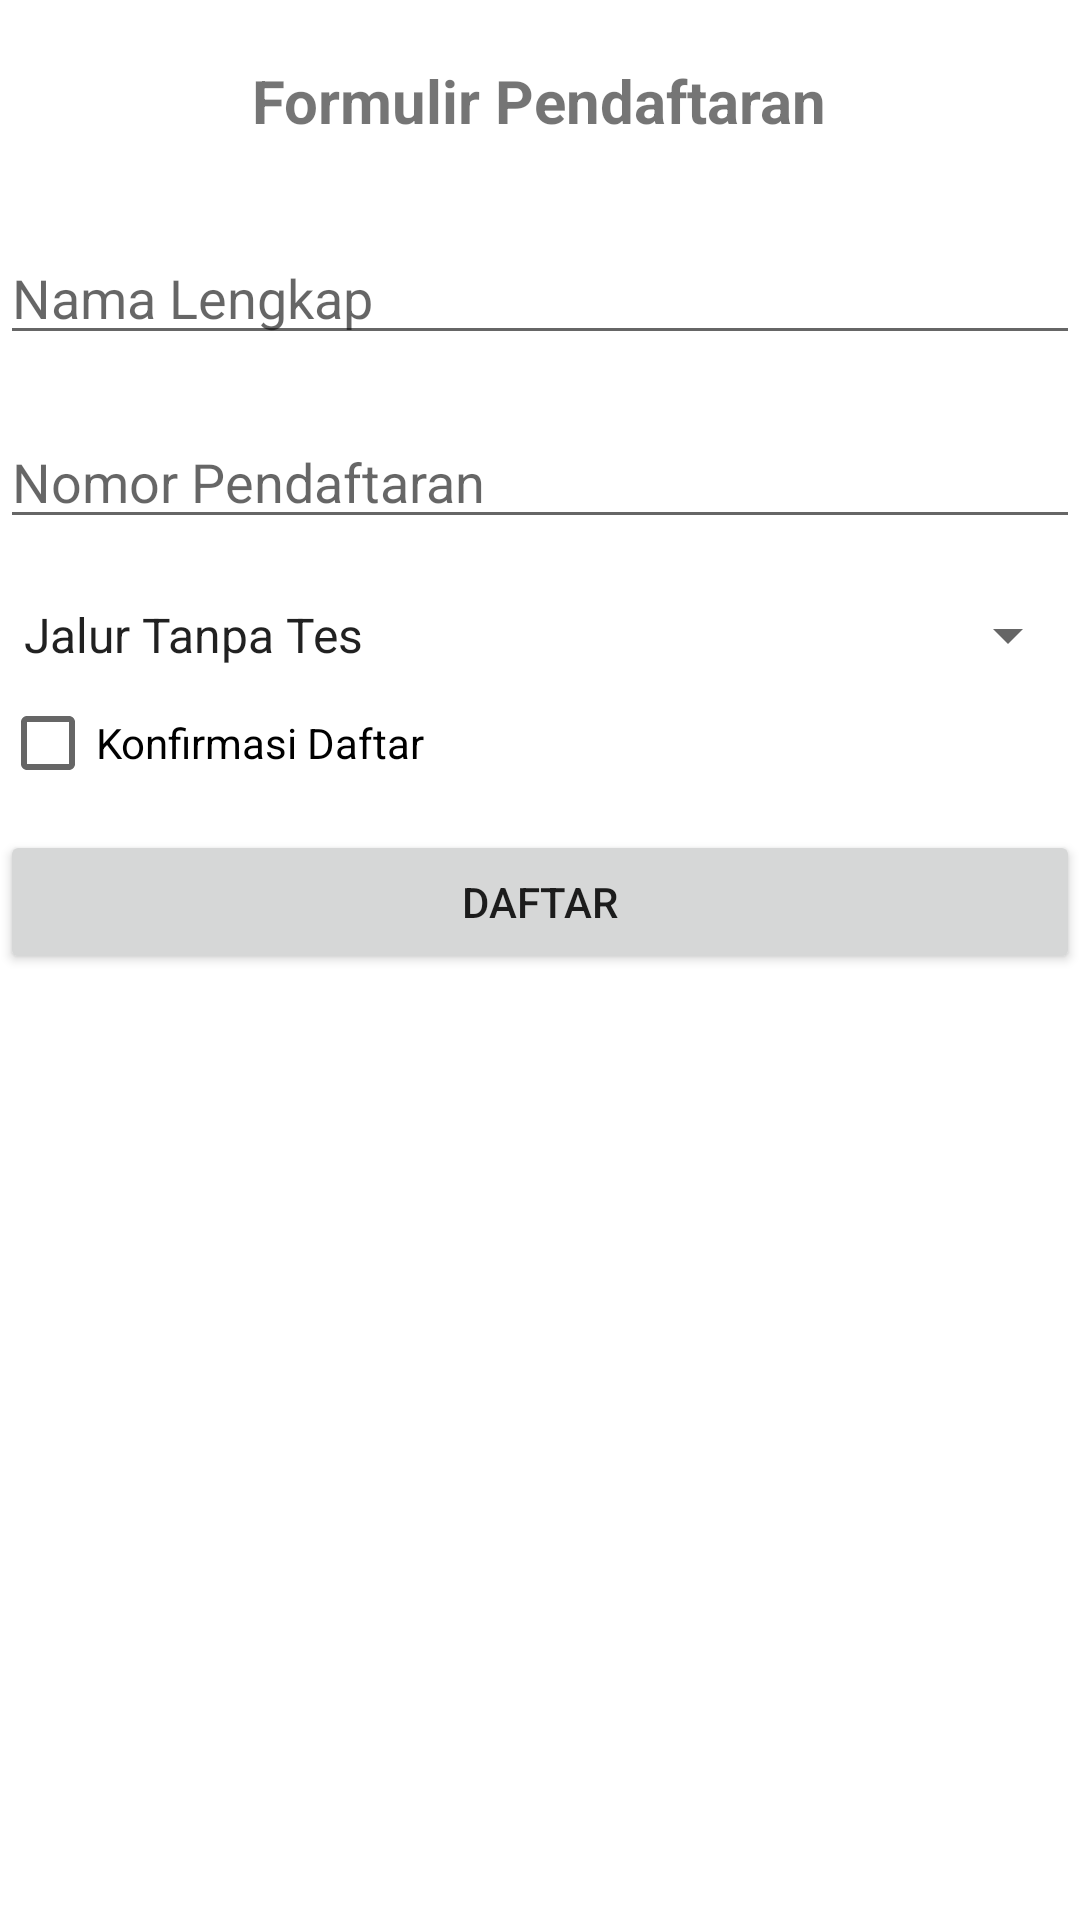

Android layout source for this screen:
<!-- AndroidManifest.xml: application theme Theme.UTS_grace -->
<!-- res/layout/activity_main.xml -->
<?xml version="1.0" encoding="utf-8"?>
<RelativeLayout xmlns:android="http://schemas.android.com/apk/res/android"
    xmlns:app="http://schemas.android.com/apk/res-auto"
    xmlns:tools="http://schemas.android.com/tools"
    android:layout_width="match_parent"
    android:layout_height="match_parent"
    android:orientation="vertical"
    android:layout_margin="16dp"
    tools:context=".MainActivity">

    <TextView
        android:id="@+id/tv_judul"
        android:layout_width="wrap_content"
        android:layout_height="wrap_content"
        android:text="Formulir Pendaftaran"
        android:textStyle="bold"
        android:textSize="20dp"
        android:layout_gravity="center_horizontal"
        android:layout_marginBottom="30dp"
        android:layout_marginTop="20dp"
        android:layout_centerHorizontal="true"/>

    <EditText
        android:id="@+id/et_nama"
        android:layout_width="match_parent"
        android:layout_height="wrap_content"
        android:hint="Nama Lengkap"
        android:layout_marginBottom="20dp"
        android:inputType="text"
        android:layout_below="@id/tv_judul"/>

    <EditText
        android:id="@+id/et_nomor"
        android:layout_width="match_parent"
        android:layout_height="wrap_content"
        android:hint="Nomor Pendaftaran"
        android:layout_marginBottom="20dp"
        android:inputType="number"
        android:layout_below="@id/et_nama"/>

    <Spinner
        android:id="@+id/sp_jalur"
        android:layout_width="match_parent"
        android:layout_height="wrap_content"
        android:layout_below="@id/et_nomor"
        android:entries="@array/Arr_daftar"/>

    <CheckBox android:id="@+id/cb_konfirmasi"
        android:layout_width="wrap_content"
        android:layout_height="wrap_content"
        android:text="Konfirmasi Daftar"
        android:layout_below="@id/sp_jalur"
        android:onClick="onCheckboxClicked"/>

    <Button
        android:layout_width="match_parent"
        android:layout_height="wrap_content"
        android:layout_below="@id/cb_konfirmasi"
        android:id="@+id/btn_daftar"
        android:layout_marginTop="5dp"
        android:text="Daftar" />



</RelativeLayout>
<!-- resources referenced by this layout -->
<resources>
  <string-array name="Arr_daftar">
          <item>Jalur Tanpa Tes</item>
          <item>Tes Tertulis</item>
          <item>Wawancara</item>
          <item>Rekomendasi</item>
      </string-array>
  <style name="Theme.UTS_grace" parent="Theme.MaterialComponents.DayNight.DarkActionBar">
          
          <item name="colorPrimary">@color/purple_500</item>
          <item name="colorPrimaryVariant">@color/purple_700</item>
          <item name="colorOnPrimary">@color/white</item>
          
          <item name="colorSecondary">@color/teal_200</item>
          <item name="colorSecondaryVariant">@color/teal_700</item>
          <item name="colorOnSecondary">@color/black</item>
          
          <item name="android:statusBarColor">?attr/colorPrimaryVariant</item>
          
      </style>
  <!-- not gathered from this repository: default colours our renderer supplied (Android Studio template values) -->
  <color name="purple_500">#FF6200EE</color>
  <color name="purple_700">#FF3700B3</color>
  <color name="teal_200">#FF03DAC5</color>
  <color name="teal_700">#FF018786</color>
  <color name="black">#FF000000</color>
  <color name="white">#FFFFFFFF</color>
</resources>
